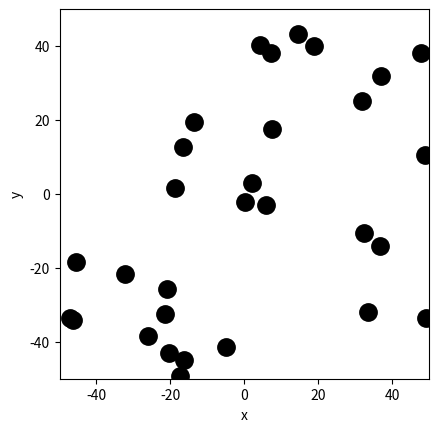

Write the Python code that produced this figure. (Note: this script raises an exception after producing the figure.)
# ruimte voor uitwerking

import numpy as np
import matplotlib.pyplot as plt
from matplotlib.animation import FuncAnimation
from scipy.optimize import curve_fit

FAST_MODE = True  # Zet op False voor de volledige (langzamere) simulatie
FAST_MAX_STEPS = 6000  # cap op extreem lange simulaties in dit werkblad (snelle modus)


BOX_SIZE_0 = 100.0            # nm (hoogte en lengte startvolume)
N = 30 if FAST_MODE else 40
V_0 = 0.4                 # nm/ps (startsnelheid)
RADIUS = 0.3              # nm (straal)
DT = 0.01                 # ps (tijdstap)

# Conversie naar SI (voor assen/temperatuur/druk)
L_UNIT = 1e-9             # m per nm
T_UNIT = 1e-12            # s per ps
M_UNIT = 4.65e-26         # kg per simulatie-massa-eenheid (≈ N2 molecuul)
v_unit = L_UNIT / T_UNIT  # m/s per (nm/ps)

kB = 1.380649e-23         # J/K
V_PISTON_0 = (-1.0 if FAST_MODE else -0.1) * V_0

class ParticleClass:
    def __init__(self, m, v, r, R):
        """ maakt een deeltje (constructor) """
        self.m = m                         
        self.v = np.array(v, dtype=float)  
        self.r = np.array(r, dtype=float)  
        self.R = R

    def update_position(self):
        """ verandert positie voor één tijdstap """
        self.r += self.v * DT 
            
    @property
    def momentum(self):
        return self.m * self.v
    
    @property
    def kin_energy(self):
        return 1/2 * self.m * np.dot(self.v, self.v)
    
def collide_detection(p1: ParticleClass, p2: ParticleClass) -> bool:
    """ Geeft TRUE als de deeltjes overlappen """
    dx = p1.r[0]-p2.r[0]
    dy = p1.r[1]-p2.r[1]
    rr = p1.R + p2.R
    return  dx**2+dy**2 < rr**2 

def particle_collision(p1: ParticleClass, p2: ParticleClass):
    """ past snelheden aan uitgaande van overlap """
    m1, m2 = p1.m, p2.m
    delta_r = p1.r - p2.r
    delta_v = p1.v - p2.v
    dot_product = np.dot(delta_r, delta_v)
    # Als deeltjes van elkaar weg bewegen dan geen botsing
    if dot_product >= 0: # '='-teken voorkomt ook problemen als delta_r == \vec{0}
        return
    distance_squared = np.dot(delta_r, delta_r) 
    # Botsing oplossen volgens elastische botsing in 2D
    p1.v -= 2 * m2 / (m1 + m2) * dot_product / distance_squared * delta_r
    p2.v += 2 * m1 / (m1 + m2) * dot_product / distance_squared * delta_r

box_height = BOX_SIZE_0     # hoogte van beheersvolume
box_length = BOX_SIZE_0     # breedte van beheersvolume
impulse_outward = 0.0       # totale stoot van deeltjes naar buiten gericht
pressure = 0.0              # druk in beheersvolume
v_piston = V_PISTON_0       # huidige snelheid van zuiger 
work = 0.0                  # arbeid uitgevoerd door gas

def top_down_collision(particle: ParticleClass):
    """ botsingen met wanden onder en boven controleren en totale stoot bepalen """
    global impulse_outward, box_height
    if abs(particle.r[1]) + particle.R > box_height / 2:
        particle.r[1] = np.sign(particle.r[1]) * (box_height/2 - particle.R)
        impulse_outward += abs(particle.momentum[1]) * 2
        particle.v[1] *= -1
    
def left_right_collision(particle: ParticleClass):
    """ botsingen met wanden links en rechts controleren en totale stoot bepalen """
    global impulse_outward, box_length
    if abs(particle.r[0]) + particle.R > box_length / 2:
        particle.r[0] = np.sign(particle.r[0]) * (box_length/2 - particle.R)
        impulse_outward += abs(particle.momentum[0]) * 2
        particle.v[0] *= -1

def create_particles(particles):
    """ Leegmaken en opnieuw aanmaken van deeltjes  in lijst """
    global box_length, box_height
    particles.clear()
    for _ in range(N):
        vx = np.random.uniform(-V_0, V_0)
        vy = np.random.choice([-1, 1]) * np.sqrt(V_0**2 - vx**2)        
        x = np.random.uniform(-box_length/2 + RADIUS, box_length/2 - RADIUS)
        y = np.random.uniform(-box_height/2 + RADIUS, box_height/2 - RADIUS)
        particles.append(ParticleClass(m=1.0, v=[vx, vy], r=[x, y], R=RADIUS))
    
def temperature(particles) -> float:
    # De oplossing van je vorige werkblad
    # 2D-gas: f = 2 vrijheidsgraden
    f = 2
    v2_mean = np.mean([np.dot(p.v, p.v) for p in particles])          # (nm/ps)^2
    v2_mean_SI = v2_mean * (v_unit**2)                                # (m/s)^2
    m_SI = particles[0].m * M_UNIT
    temp = m_SI * v2_mean_SI / (f * kB)

    return temp
        
def handle_collisions(particles):
    """ alle onderlinge botsingen afhandelen voor deeltjes in lijst """
    num_particles = len(particles)
    for i in range(num_particles):
        for j in range(i+1, num_particles):
            if collide_detection(particles[i], particles[j]):
                particle_collision(particles[i], particles[j])

def handle_walls(particles):
    """ botsing met wanden controleren voor alle deeltjes in lijst en gemiddeld bepaling druk """
    global pressure, impulse_outward, box_height, box_length   # om pressure buiten de functie te kunnen gebruiken
    impulse_outward = 0.0
    for p in particles:
        left_right_collision(p)
        top_down_collision(p)    
    pressure = 0.95 * pressure + 0.05 * impulse_outward / ((2 * box_length + 2 * box_height) * DT) 

def take_time_step(particles):
    """ zet tijdstap voor een lijst deeltjes en verwerk alle botsingen onderling en met wanden """
    for p in particles:
        p.update_position()
    handle_collisions(particles)
    handle_walls(particles)  

particles = []
create_particles(particles)
for i in range(100):
    take_time_step(particles)

plt.figure()
plt.xlabel('x')
plt.ylabel('y')
plt.gca().set_aspect('equal')
plt.xlim(-BOX_SIZE_0/2, BOX_SIZE_0/2)
plt.ylim(-BOX_SIZE_0/2, BOX_SIZE_0/2)

for p in particles:
    plt.plot(p.r[0], p.r[1], 'k.', ms=25)
    plt.arrow(p.r[0], p.r[1], p.v[0]*DT*30, p.v[1]*DT*30, width=.2*RADIUS,
              head_width=RADIUS, head_length=RADIUS, color='red')
plt.show()

def take_time_step(particles):
    """ zet tijdstap voor een lijst deeltjes en verwerk alle botsingen onderling en met wanden """
    global box_length, v_piston
    box_length += 2 * v_piston * DT # zowel links als rechts zuiger
    for p in particles:
        p.update_position()
    handle_walls(particles)  
    handle_collisions(particles)

# Deel van de animated simulatie
from matplotlib.animation import FuncAnimation
from IPython.display import HTML

fig, ax = plt.subplots()
ax.set_xlabel('x')
ax.set_ylabel('y')
ax.set_xlim(-BOX_SIZE_0/2, BOX_SIZE_0/2)
ax.set_ylim(-BOX_SIZE_0/2, BOX_SIZE_0/2)
ax.set_aspect('equal')
dot, = ax.plot([], [], 'ro', ms=14);

def init():
    dot.set_data([], [])
    return dot,


# we kiezen het aantal datapunten zodat het volume tot 1/3 van het begin volume reduceert
num_steps = round(2/3 * BOX_SIZE_0 / (2 * -V_PISTON_0 * DT))
if FAST_MODE:
    num_steps = min(num_steps, FAST_MAX_STEPS)

particles = []
volumes = np.zeros(num_steps, dtype=float)
temperatures = np.zeros(num_steps, dtype=float)

box_length = BOX_SIZE_0         # zetten zuiger terug
v_piston = V_PISTON_0
create_particles(particles)     # resetten deeltjes     

def update(frame):
    take_time_step(particles)
    dot.set_data([p.r[0] for p in particles], [p.r[1] for p in particles])
    volumes[i] = box_length * box_height
    temperatures[i] = temperature(particles)
    return dot,
    
ani = FuncAnimation(fig, update, frames=int(num_steps/2), init_func=init, blit=True, interval=50)
HTML(ani.to_jshtml())


# we kiezen het aantal datapunten zodat het volume tot 1/3 van het begin volume reduceert
num_steps = round(2/3 * BOX_SIZE_0 / (2 * -V_PISTON_0 * DT))
if FAST_MODE:
    num_steps = min(num_steps, FAST_MAX_STEPS)

particles = []
volumes = np.zeros(num_steps, dtype=float)
temperatures = np.zeros(num_steps, dtype=float)

box_length = BOX_SIZE_0         # zetten zuiger terug
v_piston = V_PISTON_0
create_particles(particles)     # resetten deeltjes     

for i in range(num_steps):
    take_time_step(particles)
    volumes[i] = box_length * box_height
    temperatures[i] = temperature(particles)

temperatures = np.asarray(temperatures)

plt.figure()
plt.xlabel('Volume')
plt.ylabel('Temperature')

plt.plot(volumes, temperatures, '-r')
plt.show()

def left_right_collision(particle: ParticleClass):
    """ verzorgen van botsingen met wand links en rechts, die als zuiger kunnen bewegen """
    global box_length, v_piston, impulse_outward
    if abs(particle.r[0]) + particle.R > box_length / 2:
        particle.r[0] = np.sign(particle.r[0]) * (box_length/2 - particle.R)
        piston_velocity = np.sign(particle.r[0]) * v_piston
        relative_velocity = particle.v[0] - piston_velocity           # stelsel zuiger
        particle.v[0] = -relative_velocity + piston_velocity          # stelsel waarnemer
        impulse_outward += 2 * particle.m * abs(relative_velocity)    # stoot gevoeld door zuiger

num_steps = round(2/3 * BOX_SIZE_0 / (2 * -V_PISTON_0 * DT))
if FAST_MODE:
    num_steps = min(num_steps, FAST_MAX_STEPS)

particles = []
volumes = np.zeros(num_steps, dtype=float)
temperatures = np.zeros(num_steps, dtype=float)

box_length = BOX_SIZE_0         # zetten zuiger terug
v_piston = V_PISTON_0
create_particles(particles)     # resetten deeltjes 
for i in range(num_steps):
    take_time_step(particles)
    volumes[i] = box_length * box_height
    temperatures[i] = temperature(particles)

plt.figure()
plt.xlabel('Volume')
plt.ylabel('Temperature')

temperatures = np.asarray(temperatures)

volumes_SI = volumes * (L_UNIT**2)   # m^2 (2D-oppervlak)
plt.xlabel('Volume (2D) [m²]')
plt.ylabel('Temperature [K]')
plt.plot(volumes_SI, temperatures, '-r')



plt.show()

# breid deze code uit met jouw antwoord

num_steps = round(2/3 * BOX_SIZE_0 / (2 * -V_PISTON_0 * DT))
if FAST_MODE:
    num_steps = min(num_steps, FAST_MAX_STEPS)
particles = []
volumes = np.zeros(num_steps, dtype=float)
pressures = np.zeros(num_steps, dtype=float)

pressure = 0.0
box_length = BOX_SIZE_0         # zetten zuiger terug
v_piston = V_PISTON_0
create_particles(particles)     # resetten deeltjes 

for i in range(num_steps):
    take_time_step(particles)
    # RUIMTE VOOR UITWERKING
    volumes[i] = box_length * box_height
    pressures[i] = pressure

volumes_SI = volumes * (L_UNIT**2)
pressures_SI = pressures * (M_UNIT * v_unit) / (L_UNIT * T_UNIT)   # N/m

plt.figure()
plt.plot(volumes_SI, pressures_SI, '-k')
plt.xlabel('Volume (2D) [m²]')
plt.ylabel('Pressure (2D) [N/m]')
plt.show()


# PLOT GRAFIEK

def power_law(vol, a, n):
    """ de fitfunctie voor het P,V-diagram """
    return a * (vol)**n   

# RUIMTE VOOR VERDERE UITWERKING

# Fit de machtswet P = a * V^n
mask = (volumes_SI > 0) & (pressures_SI > 0)
x = volumes_SI[mask]
y = pressures_SI[mask]

p0 = (y[0], -2.0)
popt, pcov = curve_fit(power_law, x, y, p0=p0, bounds=([0, -10], [np.inf, 0]))
a_fit, n_fit = popt
print("a_fit =", a_fit)
print("n_fit =", n_fit)

plt.figure()
plt.plot(x, y, '.', label='sim')
plt.plot(x, power_law(x, *popt), '-', label=f'fit n={n_fit:.3f}')
plt.xlabel('Volume (2D) [m²]')
plt.ylabel('Pressure (2D) [N/m]')
plt.legend()
plt.show()



# Verificatie: herhaal met een langzamere zuiger (meer quasi-statisch) en vergelijk n

def run_fit_for_speed(vp_factor=1.0):
    global v_piston, pressure, work, box_length
    num_steps = round(2/3 * BOX_SIZE_0 / (2 * -V_PISTON_0 * DT))
    if FAST_MODE:
        num_steps = min(num_steps, FAST_MAX_STEPS)
    particles = []
    volumes = np.zeros(num_steps, float)
    pressures = np.zeros(num_steps, float)
    pressure = 0.0
    work = 0.0
    box_length = BOX_SIZE_0
    v_piston = vp_factor * V_PISTON_0
    create_particles(particles)
    for i in range(num_steps):
        take_time_step(particles)
        volumes[i] = box_length * box_height
        pressures[i] = pressure
    x = volumes * (L_UNIT**2)
    y = pressures * (M_UNIT * v_unit) / (L_UNIT * T_UNIT)
    mask = (x>0) & (y>0)
    popt, _ = curve_fit(power_law, x[mask], y[mask], p0=(y[mask][0], -2.0), bounds=([0,-10],[np.inf,0]))
    return popt[1]

for fac in [1.0, 0.5, 0.2]:
    n_est = run_fit_for_speed(fac)
    print(f"vp_factor={fac}: n ≈ {n_est:.3f}")

def left_right_collision(particle: ParticleClass):
    """ verzorgen van botsingen met wand links en rechts, die als zuiger kunnen bewegen """
    global box_length, v_piston, impulse_outward, work
    if abs(particle.r[0]) + particle.R > box_length / 2:
        particle.r[0] = np.sign(particle.r[0]) * (box_length/2 - particle.R)
        piston_velocity = np.sign(particle.r[0]) * v_piston
        relative_velocity = particle.v[0] - piston_velocity  # stelsel zuiger
        particle.v[0] = -relative_velocity + piston_velocity # stelsel waarnemer
        impulse_outward += 2 * particle.m * abs(relative_velocity)
        work += 2 * particle.m * relative_velocity * piston_velocity

particles = []
pressure = 0.0
work = 0.0
box_length = BOX_SIZE_0         # zetten zuiger terug
v_piston = V_PISTON_0
create_particles(particles)     # resetten deeltjes 

# RUIMTE VOOR VERDERE UITWERKING
num_steps = 1000

U = np.zeros(num_steps)
W = np.zeros(num_steps)

U0 = None

for i in range(num_steps):
    take_time_step(particles)
    Ui = sum(p.kin_energy for p in particles) * (M_UNIT * v_unit**2)   # J
    Wi = work * (M_UNIT * v_unit**2)                                   # J
    if U0 is None:
        U0 = Ui
    U[i] = Ui - U0
    W[i] = Wi

plt.figure()
plt.plot(-W, U, '.')
plt.xlabel('-W [J]')
plt.ylabel('ΔU [J]')
plt.show()



particles = []
pressure = 0.0
work = 0.0
box_length = BOX_SIZE_0         # zetten zuiger terug
v_piston = V_PISTON_0
create_particles(particles)     # resetten deeltjes 

n_half = 1000
V = np.zeros(2*n_half)
P = np.zeros(2*n_half)

# compressie
for i in range(n_half):
    take_time_step(particles)
    V[i] = box_length * box_height
    P[i] = pressure

# decompressie

v_piston = -V_PISTON_0 # zuiger richting wordt omgedraaid
for i in range(n_half, 2*n_half):
    take_time_step(particles)
    V[i] = box_length * box_height
    P[i] = pressure

V_SI = V * (L_UNIT**2)
P_SI = P * (M_UNIT * v_unit) / (L_UNIT * T_UNIT)

plt.figure()
plt.plot(V_SI[:n_half], P_SI[:n_half], color='red', label='compressie')
plt.plot(V_SI[n_half:], P_SI[n_half:], color='blue', label='decompressie')
plt.xlabel('Volume (2D) [m²]')
plt.ylabel('Pressure (2D) [N/m]')
plt.legend()
plt.show()



particles = []
pressure = 0.0
work = 0.0
box_length = BOX_SIZE_0         # zetten zuiger terug
v_piston = 5 * V_PISTON_0
create_particles(particles)     # resetten deeltjes

n_half = 200
V = np.zeros(2*n_half)
P = np.zeros(2*n_half)

# compressie (sneller)
for i in range(n_half):
    take_time_step(particles)
    V[i] = box_length * box_height
    P[i] = pressure

# decompressie (sneller)
v_piston = -5 * V_PISTON_0
for i in range(n_half, 2*n_half):
    take_time_step(particles)
    V[i] = box_length * box_height
    P[i] = pressure

V_SI = V * (L_UNIT**2)
P_SI = P * (M_UNIT * v_unit) / (L_UNIT * T_UNIT)

plt.figure()
plt.plot(V_SI[:n_half], P_SI[:n_half], color='red', label='compressie (snel)')
plt.plot(V_SI[n_half:], P_SI[n_half:], color='blue', label='decompressie (snel)')
plt.xlabel('Volume (2D) [m²]')
plt.ylabel('Pressure (2D) [N/m]')
plt.legend()
plt.show()

print("v_piston (SI) =", (5*V_PISTON_0)*v_unit, "m/s")

